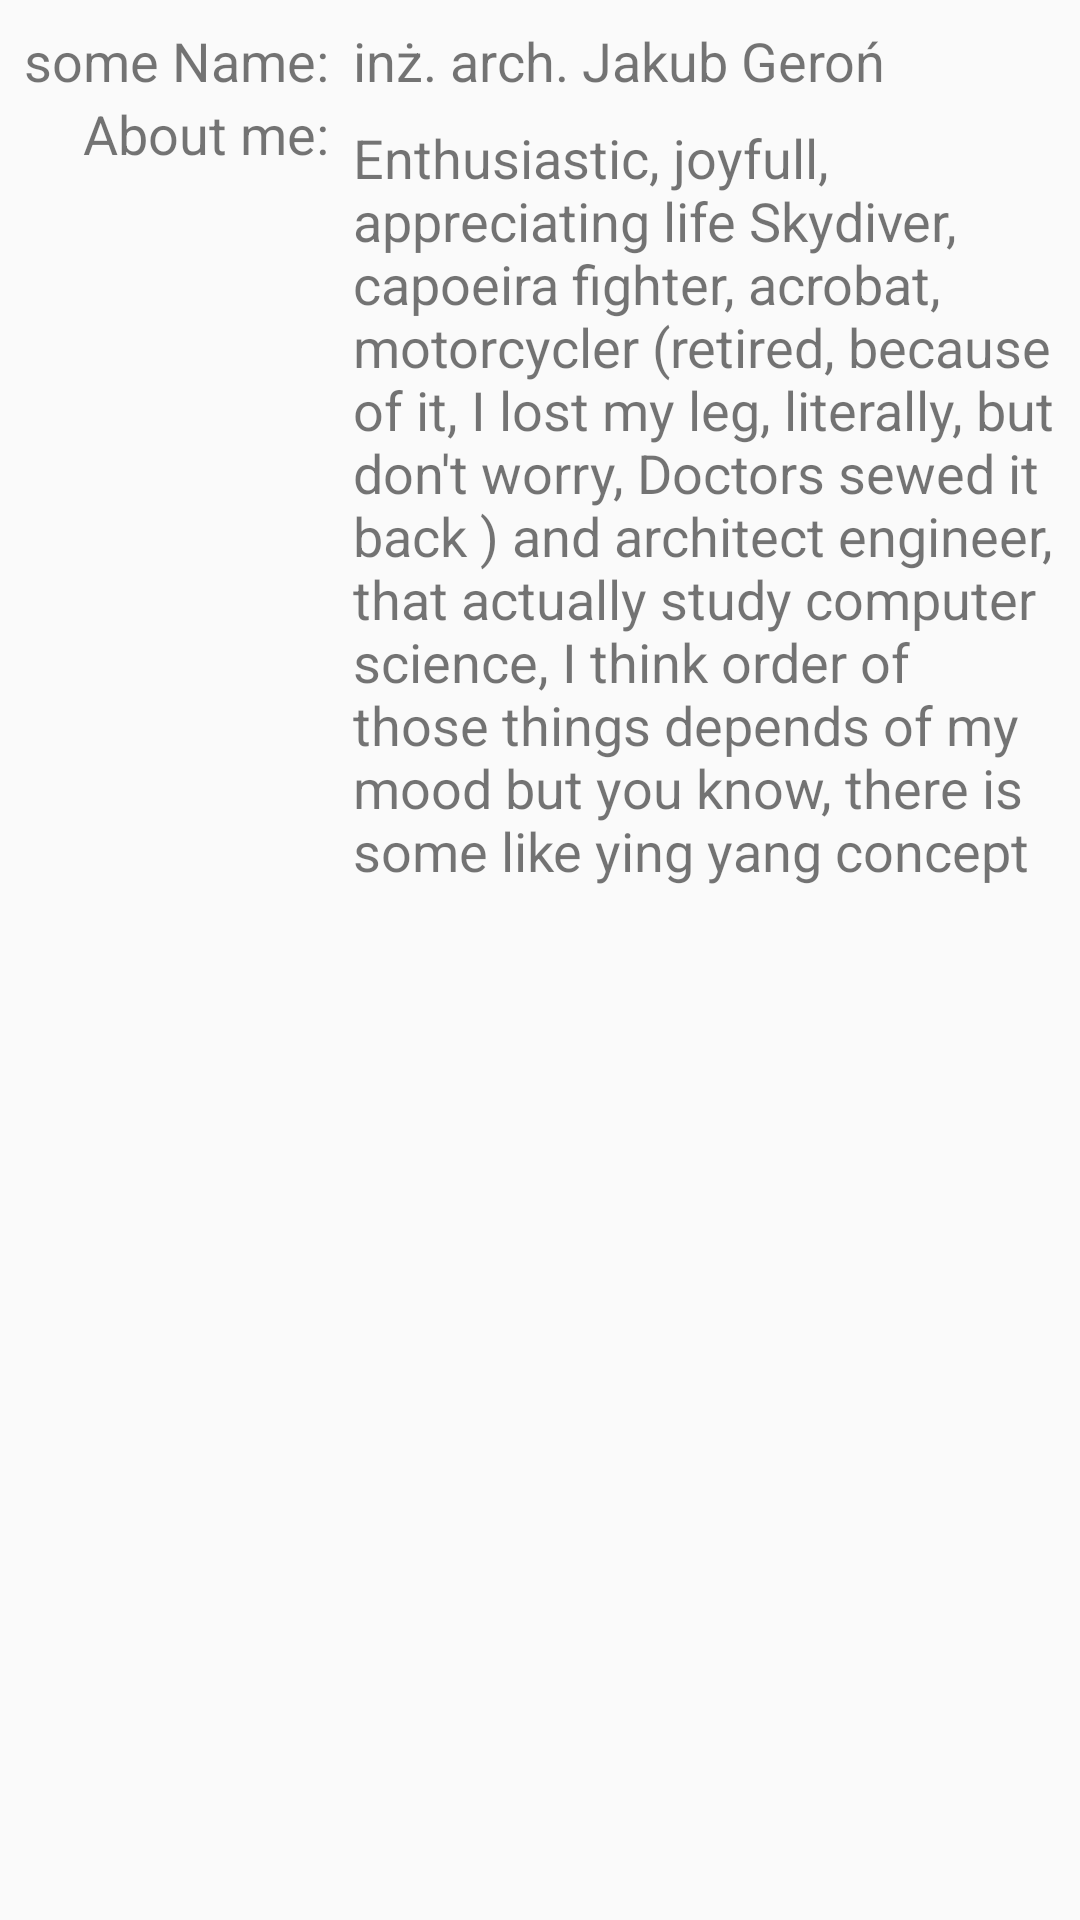

Write the Android layout XML for this screen, with the resource values it uses.
<!-- AndroidManifest.xml: activity theme FullScreen -->
<!-- res/layout/activity_about_author.xml -->
<?xml version="1.0" encoding="utf-8"?>
<ScrollView xmlns:android="http://schemas.android.com/apk/res/android"
    xmlns:app="http://schemas.android.com/apk/res-auto"
    xmlns:tools="http://schemas.android.com/tools"
    android:layout_width="match_parent"
    android:layout_height="wrap_content"
    android:clipToPadding="false"

    tools:context="com.a190729.jakubgeron.bmi.AboutAuthorActivity">

    <android.support.constraint.ConstraintLayout
        android:layout_width="match_parent"
        android:layout_height="wrap_content"
        android:fillViewport="true">

        <ImageView
            android:id="@+id/imageView"
            android:layout_width="match_parent"
            android:layout_height="wrap_content"

            android:adjustViewBounds="true"
            android:contentDescription="@string/about_author"
            android:scaleType="centerCrop"
            app:layout_constraintEnd_toEndOf="parent"
            app:layout_constraintHorizontal_bias="1"
            app:layout_constraintStart_toStartOf="parent"
            app:layout_constraintTop_toTopOf="parent"
            app:srcCompat="@drawable/my_legs" />

        

        <TextView
            android:id="@+id/textView"
            android:layout_width="wrap_content"
            android:layout_height="wrap_content"
            android:layout_margin="@dimen/small_margin"
            android:text="@string/some_name"
            android:textSize="@dimen/values_title"
            app:layout_constraintEnd_toStartOf="@id/textView2"
            app:layout_constraintHorizontal_bias="0"
            app:layout_constraintHorizontal_chainStyle="spread_inside"
            app:layout_constraintStart_toStartOf="parent"
            app:layout_constraintTop_toBottomOf="@id/imageView"
            tools:ignore="MissingConstraints"
             />

        <TextView
            android:id="@+id/textView2"
            android:layout_width="0dp"
            android:layout_height="wrap_content"
            android:layout_marginTop="@dimen/small_margin"
            android:text="@string/my_name"
            android:textSize="@dimen/values_title"
            app:layout_constraintEnd_toEndOf="@id/something_about_content"
            app:layout_constraintHorizontal_bias="1.0"
            app:layout_constraintStart_toEndOf="@id/textView"
            app:layout_constraintStart_toStartOf="@id/something_about_content"
            app:layout_constraintTop_toBottomOf="@id/imageView"
            tools:ignore="MissingConstraints" />

        <TextView
            android:id="@+id/something_about"
            android:layout_width="0dp"
            android:layout_height="wrap_content"

            android:text="@string/something_about"
            android:textSize="@dimen/values_title"

            app:layout_constraintEnd_toEndOf="@id/textView"

            app:layout_constraintTop_toBottomOf="@id/textView"
            tools:ignore="MissingConstraints" />

        <TextView
            android:id="@+id/something_about_content"
            android:layout_width="0dp"
            android:layout_height="wrap_content"
            android:layout_margin="@dimen/small_margin"

            android:text="@string/about_me"
            android:textSize="@dimen/values_title"

            app:layout_constraintBottom_toBottomOf="parent"
            app:layout_constraintEnd_toEndOf="parent"
            app:layout_constraintStart_toEndOf="@id/something_about"
            app:layout_constraintTop_toBottomOf="@id/textView2"
            tools:ignore="MissingConstraints" />


    </android.support.constraint.ConstraintLayout>


</ScrollView>
<!-- resources referenced by this layout -->
<resources>
  <dimen name="small_margin">8dp</dimen>
  <dimen name="values_title">18sp</dimen>
  <string name="about_author">about author</string>
  <string name="about_me">
          Enthusiastic, joyfull, appreciating life
          Skydiver, capoeira fighter, acrobat,
          motorcycler (retired, because of it, I lost my leg, literally, but don\'t worry, Doctors sewed it back )
          and architect engineer, that actually study computer science,
          I think order of those things depends of my mood
          but you know, there is some like ying yang concept
      </string>
  <string name="my_name">inż. arch. Jakub Geroń</string>
  <string name="some_name">some Name:</string>
  <string name="something_about">About me:</string>
  <style name="FullScreen" parent="Theme.AppCompat.Light.NoActionBar">
          
          <item name="colorPrimary">@color/colorPrimary</item>
          <item name="colorPrimaryDark">@color/colorPrimaryDark</item>
          <item name="colorAccent">@color/colorAccent</item>
      </style>
  <color name="colorPrimary">#686d89</color>
  <color name="colorPrimaryDark">#383f49</color>
  <color name="colorAccent">#d20b26</color>
</resources>
